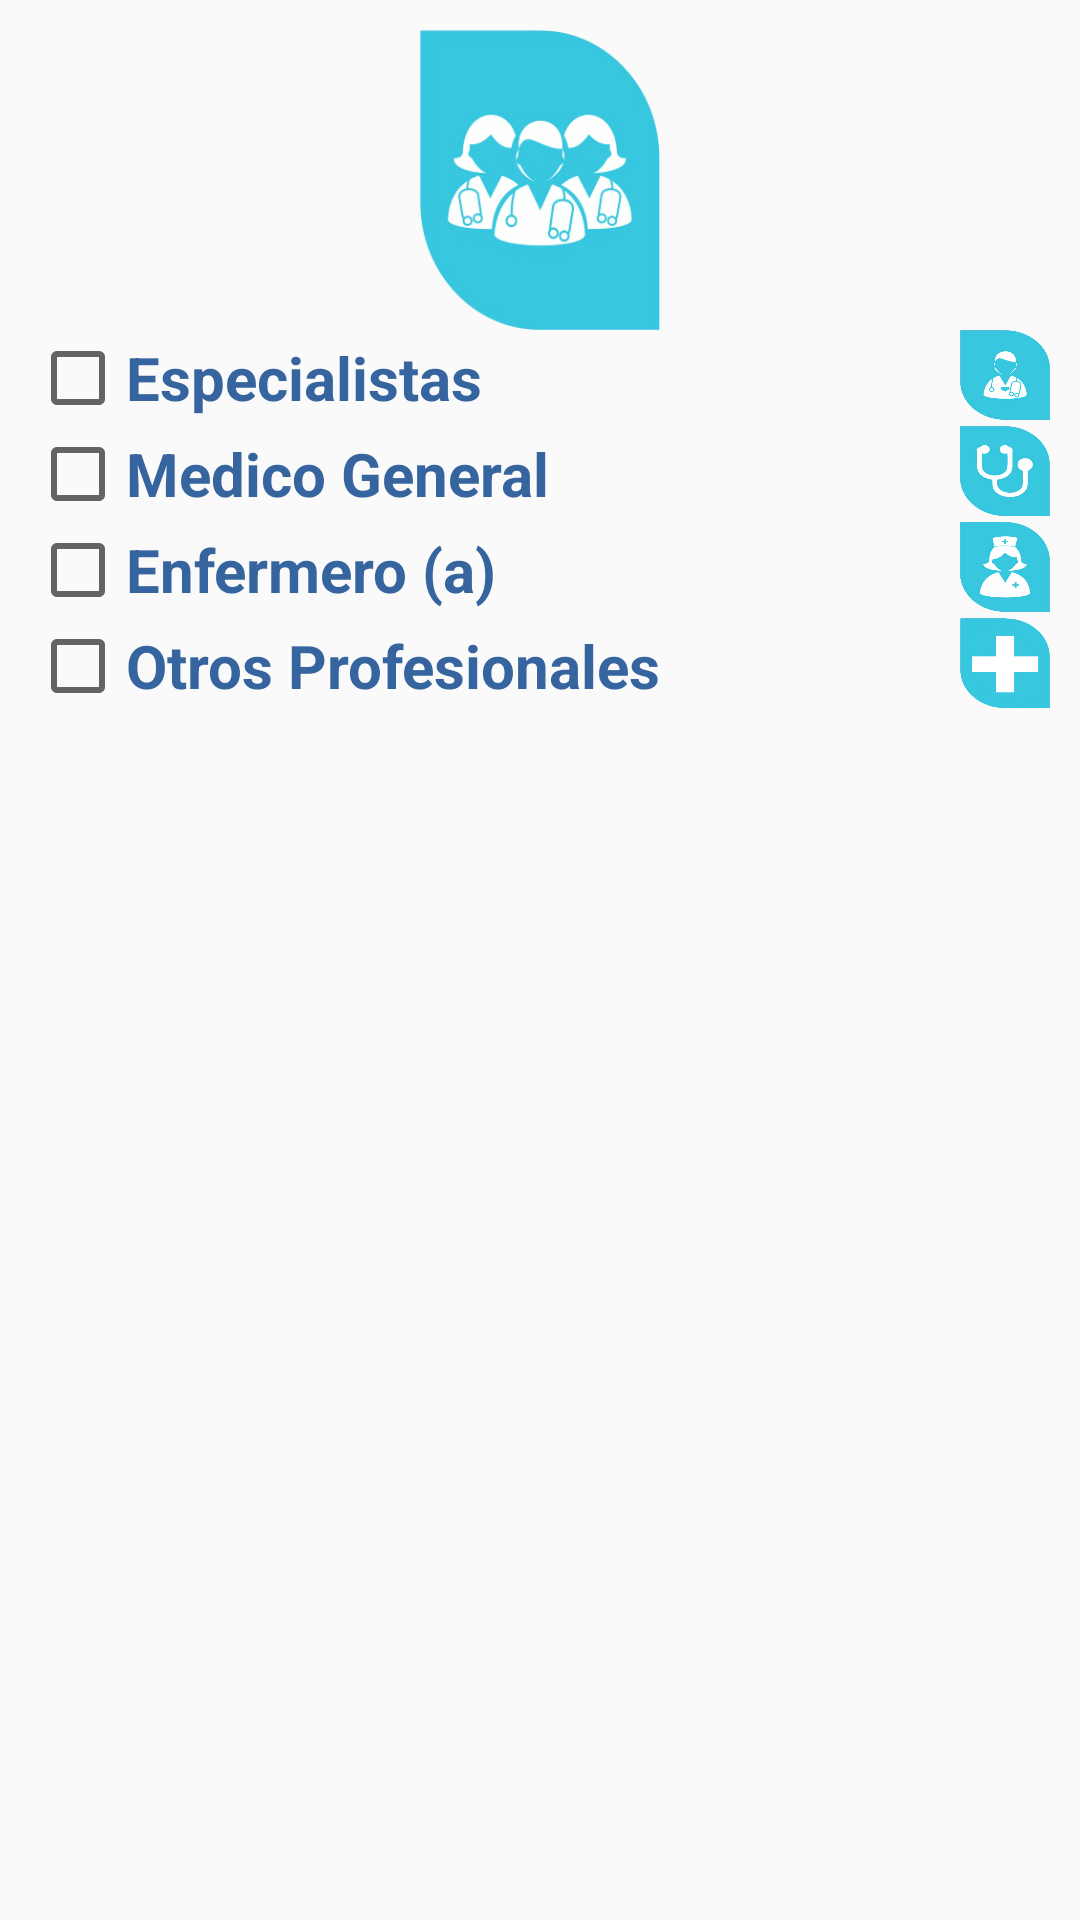

The Android layout XML behind this screen, and the referenced resources:
<!-- AndroidManifest.xml: application theme AppTheme -->
<!-- res/layout/activity_medicos.xml -->
<?xml version="1.0" encoding="utf-8"?>
<ScrollView
    xmlns:android="http://schemas.android.com/apk/res/android"
    xmlns:tools="http://schemas.android.com/tools"
    android:id="@+id/activity_medicos"
    android:layout_width="match_parent"
    android:layout_height="match_parent"
    android:paddingBottom="@dimen/activity_vertical_margin"
    android:paddingLeft="@dimen/activity_horizontal_margin"
    android:paddingRight="@dimen/activity_horizontal_margin"
    android:paddingTop="@dimen/activity_vertical_margin"
    tools:context="com.appdemo.mi_salud.misaludplus_pacientes.UI_medicos.medicos"
    >

    <LinearLayout
        android:layout_width="match_parent"
        android:layout_height="wrap_content"
        android:orientation="vertical">

        <LinearLayout
            android:layout_width="match_parent"
            android:layout_height="wrap_content"
            android:orientation="horizontal"
            android:gravity="center">

            <ImageView
                android:layout_width="80sp"
                android:layout_height="100sp"
                android:background="@drawable/mismedicos"
                android:contentDescription="@string/tittle_med"
                />
        </LinearLayout>

        <LinearLayout
            android:layout_width="match_parent"
            android:layout_height="wrap_content"
            android:orientation="vertical">

            <LinearLayout
                android:layout_width="match_parent"
                android:layout_height="wrap_content"
                android:orientation="horizontal">
                <CheckBox
                    android:id="@+id/cbMEsp"
                    android:layout_width="0sp"
                    android:layout_height="wrap_content"
                    android:text="@string/med_especialistas"
                    style="@style/txtSub1"
                    android:layout_weight="1"
                    />
                <ImageView
                    android:layout_width="30sp"
                    android:layout_height="30sp"
                    android:background="@drawable/medico"
                    android:contentDescription="@string/med_especialistas"
                    />

            </LinearLayout>

            <Spinner
                android:id="@+id/spnMEspec"
                android:layout_width="match_parent"
                android:layout_height="30sp"
                android:entries="@array/especialistas"
                style="@style/spinBox2"
                android:visibility="gone"
                >
            </Spinner>

            <LinearLayout
                android:layout_width="match_parent"
                android:layout_height="wrap_content"
                android:orientation="horizontal">
                <CheckBox
                    android:id="@+id/cbMGnr"
                    android:layout_width="0sp"
                    android:layout_height="wrap_content"
                    android:text="@string/med_medgeneral"
                    style="@style/txtSub1"
                    android:layout_weight="1"
                    />
                <ImageView
                    android:layout_width="30sp"
                    android:layout_height="30sp"
                    android:background="@drawable/general"
                    android:contentDescription="@string/med_medgeneral"
                    />
            </LinearLayout>

            <LinearLayout
                android:layout_width="match_parent"
                android:layout_height="wrap_content"
                android:orientation="horizontal">
                <CheckBox
                    android:id="@+id/cbMEnf"
                    android:layout_width="0sp"
                    android:layout_height="wrap_content"
                    android:text="@string/med_enfermeria"
                    style="@style/txtSub1"
                    android:layout_weight="1"
                    />
                <ImageView
                    android:layout_width="30sp"
                    android:layout_height="30sp"
                    android:background="@drawable/enfermera"
                    android:contentDescription="@string/med_enfermeria"
                    />
            </LinearLayout>

            <Spinner
                android:id="@+id/spnMEnf"
                android:layout_width="match_parent"
                android:layout_height="30sp"
                android:entries="@array/enfermerias"
                style="@style/spinBox2"
                android:visibility="gone"
                >
            </Spinner>

            <LinearLayout
                android:layout_width="match_parent"
                android:layout_height="wrap_content"
                android:orientation="horizontal">

                <CheckBox
                    android:id="@+id/cbMOtr"
                    android:layout_width="0sp"
                    android:layout_height="wrap_content"
                    android:text="@string/med_otrospro"
                    style="@style/txtSub1"
                    android:layout_weight="1"
                    />

                <ImageView
                    android:layout_width="30sp"
                    android:layout_height="30sp"
                    android:background="@drawable/plus"
                    android:contentDescription="@string/med_otrospro"
                    />

            </LinearLayout>

            <Spinner
                android:id="@+id/spnMOtros"
                android:layout_width="match_parent"
                android:layout_height="30sp"
                android:entries="@array/otrosprofesionales"
                style="@style/spinBox2"
                android:visibility="gone"
                >
            </Spinner>

        </LinearLayout>

        <LinearLayout
            android:id="@+id/medLayout2"
            android:visibility="gone"
            android:layout_width="match_parent"
            android:layout_height="wrap_content"
            android:orientation="vertical"
            android:layout_marginTop="15sp"
            >
            <TextView
                android:layout_width="match_parent"
                android:layout_height="wrap_content"
                style="@style/txtSub"
                android:text="@string/med_modalidad"/>

            <Spinner
                android:id="@+id/medModalidad"
                android:layout_width="match_parent"
                android:layout_height="30sp"
                android:entries="@array/consulta"
                style="@style/spinBox2">
            </Spinner>
        </LinearLayout>

        <LinearLayout
            android:id="@+id/medLayout3"
            android:visibility="gone"
            android:layout_width="match_parent"
            android:layout_height="wrap_content"
            android:orientation="vertical"
            android:layout_marginTop="15sp"
            >
            <TextView
                android:layout_width="match_parent"
                android:layout_height="wrap_content"
                style="@style/txtSub"
                android:text="@string/med_tipoatencion"/>

            <Spinner
                android:id="@+id/medtipoA"
                android:layout_width="match_parent"
                android:layout_height="30sp"
                android:entries="@array/consulta"
                style="@style/spinBox2">
            </Spinner>
        </LinearLayout>

        <Button
            android:id="@+id/medCont"
            android:visibility="gone"
            android:layout_width="150sp"
            android:layout_height="wrap_content"
            android:text="@string/next"
            android:layout_marginTop="20sp"
            android:background="@drawable/round_btn"
            style="@style/btnBox"
            />
    </LinearLayout>


</ScrollView>
<!-- resources referenced by this layout -->
<resources>
  <string-array name="consulta">
          <item>--</item>
          <item>Teleconsulta</item>
          <item>Telemedicina</item>
          <item>Domicilio</item>
          <item>Prioritaria (24Hrs)</item>
          <item>Prioritaria (48Hrs)</item>
          <item>No Prioritaria</item>
      </string-array>
  <string-array name="enfermerias">
          <item>--</item>
          <item>Enfermero(a) Profesional Especializada</item>
          <item>Enfermero(a) Profesional</item>
          <item>Auxiliar de Enefermería</item>
      </string-array>
  <string-array name="otrosprofesionales">
          <item>--</item>
          <item>Fonoaudiólogo</item>
          <item>Optómetra</item>
          <item>Ortoptico</item>
          <item>Trabajo Social</item>
          <item>Psicologo(a)</item>
          <item>Neuropsicólo(a)</item>
          <item>Nutricionista</item>
          <item>Higienista Oral</item>
          <item>Auxiliar de consultorio dental</item>
          <item>Auxiliar de laboratorio Clínico</item>
  
      </string-array>
  <dimen name="activity_horizontal_margin">10dp</dimen>
  <dimen name="activity_vertical_margin">10dp</dimen>
  <string name="med_enfermeria">Enfermero (a)</string>
  <string name="med_especialistas">Especialistas</string>
  <string name="med_medgeneral">Medico General</string>
  <string name="med_modalidad">Modalidad Atención</string>
  <string name="med_otrospro">Otros Profesionales</string>
  <string name="med_tipoatencion">Tipo de Atención</string>
  <string name="next">Continuar</string>
  <string name="tittle_med">Mis Médicos</string>
  <style name="btnBox">
          <item name="android:textColor">@color/white</item>
          <item name="android:textStyle">bold</item>
          <item name="android:textSize">20sp</item>
          <item name="android:layout_gravity">center</item>
          <item name="android:gravity">center</item>
  
      </style>
  <style name="spinBox2">
          <item name="android:textColor">@color/winter3</item>
          <item name="android:textStyle">bold</item>
          <item name="android:textSize">20sp</item>
          <item name="android:background">@drawable/round_spin</item>
          <item name="android:layout_marginLeft">10sp</item>
          <item name="android:layout_marginRight">10sp</item>
          <item name="android:drawSelectorOnTop">true</item>
          <item name="android:layout_marginTop">5sp</item>
          <item name="android:layout_marginBottom">5sp</item>
  
      </style>
  <style name="txtSub">
          <item name="android:textColor">@color/winter3</item>
          <item name="android:textStyle">bold</item>
          <item name="android:textSize">15sp</item>
      </style>
  <style name="txtSub1">
          <item name="android:textColor">@color/winter3</item>
          <item name="android:textStyle">bold</item>
          <item name="android:textSize">20sp</item>
      </style>
  <style name="AppTheme" parent="Theme.AppCompat.Light.DarkActionBar">
          
          <item name="colorPrimary">@color/winter1</item>
          <item name="colorPrimaryDark">@color/winter2</item>
          <item name="colorAccent">@color/winter3</item>
      </style>
  <color name="white">#FFFFFF</color>
  <color name="winter3">#35649E</color>
  <color name="winter1">#273B75</color>
  <color name="winter2">#294E7C</color>
</resources>
